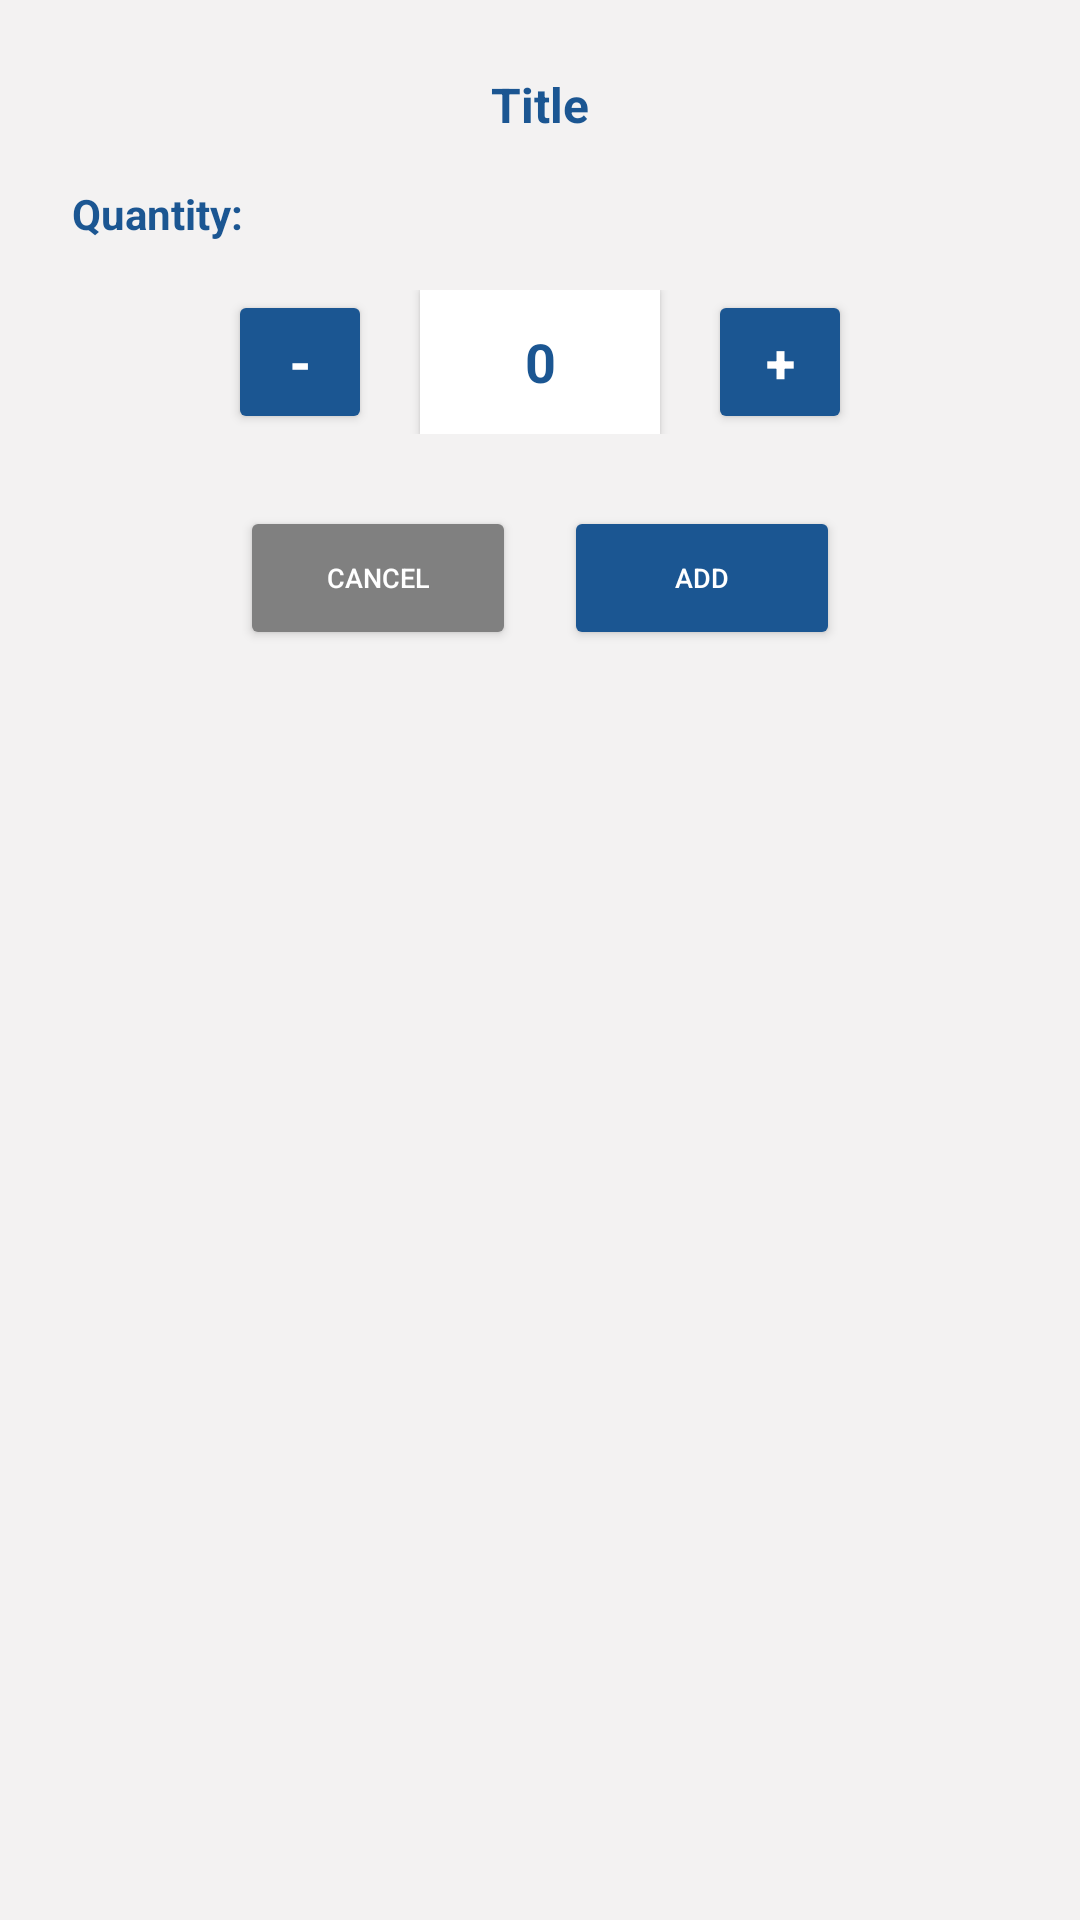

Produce the Android XML layout that renders to this screen, including the resource entries it uses.
<!-- AndroidManifest.xml: application theme Theme.FHydroScan -->
<!-- res/layout/dialog_product.xml -->
<?xml version="1.0" encoding="utf-8"?>
<LinearLayout xmlns:android="http://schemas.android.com/apk/res/android"
    android:layout_width="match_parent"
    android:layout_height="wrap_content"
    android:orientation="vertical"
    android:padding="24dp"
    android:background="#f3f2f2"
    android:minWidth="300dp">

    
    <TextView
        android:id="@+id/dialogTitle"
        android:layout_width="wrap_content"
        android:layout_height="wrap_content"
        android:text="Title"
        android:textColor="#1b5692"
        android:textSize="16sp"
        android:textStyle="bold"
        android:layout_marginBottom="16dp"
        android:layout_gravity="center"/>

    
    <LinearLayout
        android:id="@+id/waterTypeContainer"
        android:layout_width="match_parent"
        android:layout_height="wrap_content"
        android:orientation="vertical"
        android:layout_marginBottom="16dp"
        android:visibility="gone">

        <TextView
            android:layout_width="wrap_content"
            android:layout_height="wrap_content"
            android:text="Water Type:"
            android:textColor="#1b5692"
            android:textSize="14sp"
            android:textStyle="bold"
            android:layout_marginBottom="8dp"/>

        <RadioGroup
            android:id="@+id/waterTypeGroup"
            android:layout_width="match_parent"
            android:layout_height="wrap_content"
            android:orientation="horizontal"
            android:gravity="center">

            <RadioButton
                android:id="@+id/radioMineral"
                android:layout_width="wrap_content"
                android:layout_height="wrap_content"
                android:text="Mineral"
                android:buttonTint="#1b5692"
                android:textSize="8sp"
                android:textColor="#1b5692"
                android:layout_marginEnd="8dp"
                android:checked="true"
                android:scaleX="0.9"
                android:scaleY="0.9"/>

            <RadioButton
                android:id="@+id/radioAlkaline"
                android:layout_width="wrap_content"
                android:layout_height="wrap_content"
                android:text="Alkaline"
                android:buttonTint="#1b5692"
                android:textSize="8sp"
                android:textColor="#1b5692"
                android:layout_marginEnd="8dp"
                android:scaleX="0.9"
                android:scaleY="0.9"/>

            <RadioButton
                android:id="@+id/radioNoRefill"
                android:layout_width="wrap_content"
                android:layout_height="wrap_content"
                android:text="No Refill"
                android:buttonTint="#1b5692"
                android:textSize="8sp"
                android:textColor="#1b5692"
                android:scaleX="0.9"
                android:scaleY="0.9"/>
        </RadioGroup>
    </LinearLayout>

    
    <LinearLayout
        android:id="@+id/gallonTypeContainer"
        android:layout_width="match_parent"
        android:layout_height="wrap_content"
        android:orientation="vertical"
        android:layout_marginBottom="16dp"
        android:visibility="gone">

        <TextView
            android:layout_width="wrap_content"
            android:layout_height="wrap_content"
            android:text="Gallon Type:"
            android:textColor="#1b5692"
            android:textSize="14sp"
            android:textStyle="bold"
            android:layout_marginBottom="8dp"/>

        <RadioGroup
            android:id="@+id/gallonTypeGroup"
            android:layout_width="match_parent"
            android:layout_height="wrap_content"
            android:orientation="horizontal"
            android:gravity="center">

            <RadioButton
                android:id="@+id/radioSlim"
                android:layout_width="wrap_content"
                android:layout_height="wrap_content"
                android:text="Slim"
                android:buttonTint="#1b5692"
                android:textSize="12sp"
                android:textColor="#1b5692"
                android:layout_marginEnd="16dp"
                android:checked="true"/>

            <RadioButton
                android:id="@+id/radioRound"
                android:layout_width="wrap_content"
                android:layout_height="wrap_content"
                android:text="Round"
                android:buttonTint="#1b5692"
                android:textSize="12sp"
                android:textColor="#1b5692"/>
        </RadioGroup>
    </LinearLayout>

    
    <TextView
        android:layout_width="wrap_content"
        android:layout_height="wrap_content"
        android:text="Quantity:"
        android:textColor="#1b5692"
        android:textSize="14sp"
        android:textStyle="bold"
        android:layout_marginBottom="16dp"/>

    <LinearLayout
        android:layout_width="match_parent"
        android:layout_height="wrap_content"
        android:orientation="horizontal"
        android:gravity="center"
        android:layout_marginBottom="24dp">

        <Button
            android:id="@+id/minusButton"
            android:layout_width="48dp"
            android:layout_height="48dp"
            android:text="-"
            android:textColor="#ffffff"
            android:backgroundTint="#1b5692"
            android:textSize="18sp"
            android:textStyle="bold"/>

        <TextView
            android:id="@+id/quantityDisplay"
            android:layout_width="80dp"
            android:layout_height="48dp"
            android:text="0"
            android:textColor="#1b5692"
            android:textSize="18sp"
            android:textStyle="bold"
            android:gravity="center"
            android:layout_marginStart="16dp"
            android:layout_marginEnd="16dp"
            android:background="@android:color/white"
            android:elevation="2dp"/>

        <Button
            android:id="@+id/plusButton"
            android:layout_width="48dp"
            android:layout_height="48dp"
            android:text="+"
            android:textColor="#ffffff"
            android:backgroundTint="#1b5692"
            android:textSize="18sp"
            android:textStyle="bold"/>

    </LinearLayout>

    
    <LinearLayout
        android:layout_width="200dp"
        android:layout_height="wrap_content"
        android:orientation="horizontal"
        android:gravity="center"
        android:layout_gravity="center">

        <Button
            android:id="@+id/cancelButton"
            android:layout_width="0dp"
            android:layout_height="wrap_content"
            android:layout_weight="1"
            android:layout_marginEnd="8dp"
            android:text="Cancel"
            android:textColor="#ffffff"
            android:backgroundTint="#808080"
            android:textSize="9sp"/>

        <Button
            android:id="@+id/addToCartButton"
            android:layout_width="0dp"
            android:layout_height="wrap_content"
            android:layout_weight="1"
            android:layout_marginStart="8dp"
            android:text="Add"
            android:textColor="#ffffff"
            android:backgroundTint="#1b5692"
            android:textSize="9sp"/>

    </LinearLayout>

</LinearLayout>
<!-- resources referenced by this layout -->
<resources>
  <style name="Theme.FHydroScan" parent="Theme.MaterialComponents.DayNight.NoActionBar">
          <item name="colorPrimary">#1b5692</item>
          <item name="colorPrimaryDark">#154672</item>
          <item name="colorAccent">#1b5692</item>
          <item name="android:windowBackground">@android:color/white</item>
          <item name="android:statusBarColor">?attr/colorPrimaryDark</item>
      </style>
</resources>
